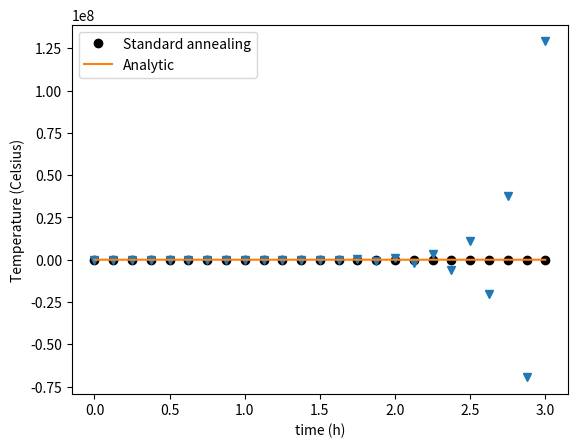

Recreate this plot in Python.
#!/usr/bin/env python3
# -*- coding: utf-8 -*-
"""
Created on Thu Apr 29 20:39:33 2021

@author: jwhitty
"""

"Newton's law of cooling...."
import numpy as np
import matplotlib.pyplot as plt

from scipy.integrate import solve_ivp
from scipy.optimize  import fsolve

u_t = lambda t,u,k,T_oo: -k*(u-T_oo)

t =np.linspace(0,3,25); 

fn = lambda k: solve_ivp(lambda t,u: u_t(t, u, k, 26), 
              (t[0],t[-1]), (525,), method='RK45').y[0][-1]
k_val=fsolve(fn,0)[0]

urk = solve_ivp(lambda t,u: u_t(t, u, k_val, 26), (t[0],t[-1]), 
                (525,), method='RK45',t_eval=t)

plt.plot(urk.t,urk.y[0],'ko',label='Standard annealing')


"Part (c) ..."
t =np.linspace(0,5,25); 
u_5hrs = solve_ivp(lambda t,u: u_t(t, u, k_val/5, 26), (t[0],t[-1]), 
                (525,), method='RK45',t_eval=t).y[0][-1]

"Part (d) ... "
" Euler forward differences ... y(x+h)=h*y'(x)+y(h)"
t =np.linspace(0,3,25); h=t[1]-t[0]; 
uFD=np.array([500])
for n in range(len(t)-1):
    uFD=np.append(uFD,uFD[n]+h*u_t(t[n],uFD[n],k_val,25))
#plt.plot(t,uFD,'>')

"Central difference scheme y(x+h)=y(x-h)+2*h*y_x(x)"
h=t[1]-t[0]
uCD=np.array([500, 500+h*u_t(t[0],525,k_val,25)])
for n in range(2,len(t)):
    uCD=np.append(uCD,uCD[n-2]+2*h*u_t(t[n-1],uCD[n-1],k_val,25))
plt.plot(t,uCD,'v')

"Analytic verification..."
from sympy import symbols, Eq
from sympy import Function, Derivative, dsolve
from sympy import lambdify

t   = symbols('t') 
u   = Function('u')
u_t = Derivative('u(t)',t)
k, T_o, T_oo = symbols('k T_o T_oo',positive=True)

eqn = Eq(u_t,-k*(u(t)-T_oo))
eq1 =  dsolve(eqn,ics={u(0): T_o})
u = lambdify([t,k,T_o,T_oo], eq1.rhs)
t =np.linspace(0,3,25)
plt.plot(t,u(t, k_val, 525, 25),label='Analytic' )
plt.xlabel('time (h)'); plt.ylabel('Temperature (Celsius)'); plt.legend()
